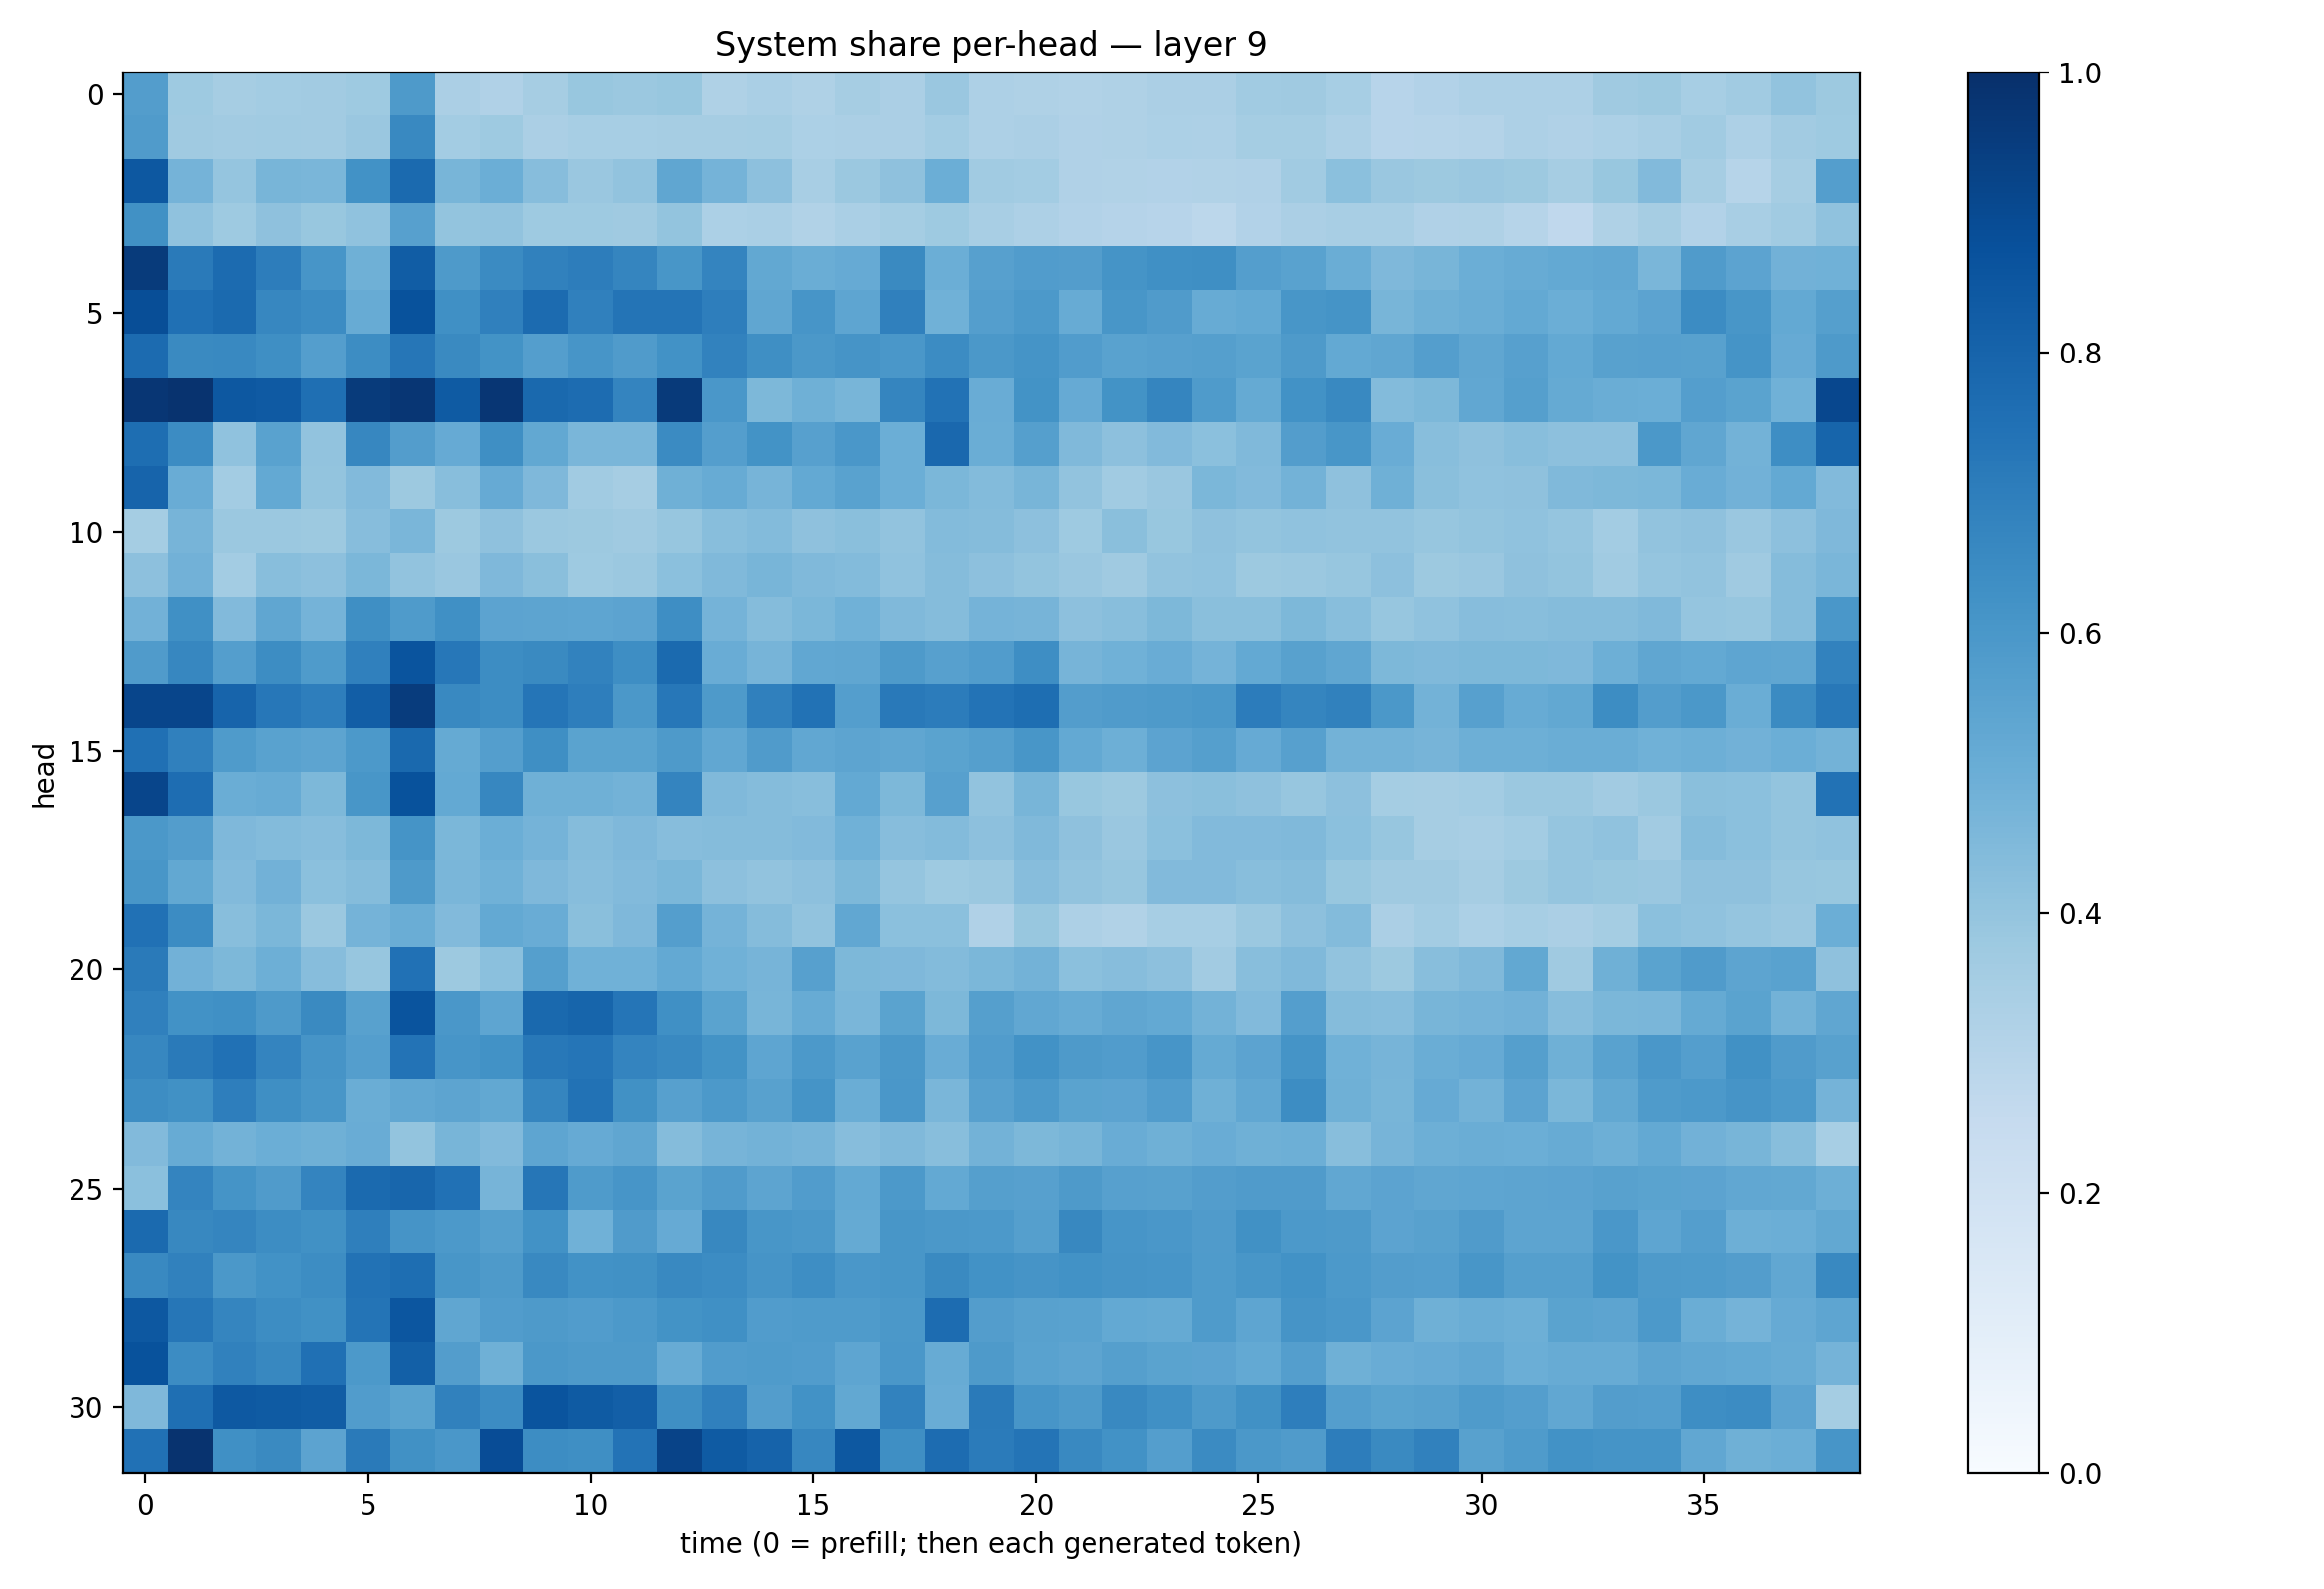

Data behind this chart, as committed beside it:
0.5709006, 0.37309417, 0.3504869, 0.35653374, 0.36203933, 0.3739101, 0.5863062, 0.33262765, 0.31973696, 0.3508988, 0.3899437, 0.3797044, 0.3867442, 0.32145432, 0.3366995, 0.3235322, 0.3483334, 0.33558643, 0.38580698, 0.32443163, 0.321754, 0.31622174, 0.3225194, 0.333957
0.5804, 0.3694, 0.3611, 0.3633, 0.3597, 0.3843, 0.6591, 0.3571, 0.3737, 0.3335, 0.3476, 0.345, 0.3486, 0.3505, 0.354, 0.3283, 0.3349, 0.3356, 0.3569, 0.3248, 0.335, 0.3171, 0.3233, 0.3286
0.8472, 0.4736, 0.3956, 0.4678, 0.4633, 0.6225, 0.7766, 0.4672, 0.4975, 0.4328, 0.3858, 0.4032, 0.5348, 0.4759, 0.4149, 0.3434, 0.3791, 0.4105, 0.4987, 0.365, 0.3587, 0.319, 0.3151, 0.3118
0.6282, 0.4091, 0.3724, 0.4123, 0.3869, 0.4086, 0.5607, 0.3988, 0.4044, 0.3746, 0.3715, 0.3676, 0.4013, 0.3307, 0.3386, 0.3139, 0.3384, 0.355, 0.3739, 0.3426, 0.3278, 0.3106, 0.3032, 0.2952
0.9557, 0.7134, 0.77, 0.7012, 0.6083, 0.4905, 0.8256, 0.5875, 0.6493, 0.6849, 0.7026, 0.6702, 0.6051, 0.6725, 0.5235, 0.5033, 0.5143, 0.6551, 0.4978, 0.5625, 0.576, 0.572, 0.6143, 0.6289
0.8844, 0.7511, 0.7741, 0.6664, 0.646, 0.51, 0.8704, 0.631, 0.6904, 0.77, 0.6893, 0.7364, 0.738, 0.6968, 0.5318, 0.6065, 0.5365, 0.6912, 0.487, 0.5695, 0.5916, 0.5105, 0.6046, 0.5799
0.7711, 0.6553, 0.6579, 0.6346, 0.5693, 0.6418, 0.7288, 0.6549, 0.6197, 0.5679, 0.6073, 0.5798, 0.6248, 0.6821, 0.6335, 0.594, 0.6112, 0.6009, 0.6468, 0.5942, 0.6152, 0.5769, 0.5531, 0.5604
0.9737, 0.9869, 0.8455, 0.837, 0.7573, 0.9545, 0.9759, 0.8326, 0.9748, 0.7788, 0.7663, 0.6739, 0.9573, 0.6, 0.4564, 0.4892, 0.465, 0.6692, 0.7437, 0.5041, 0.6188, 0.5141, 0.6193, 0.6714
0.7608, 0.6458, 0.4082, 0.5519, 0.4054, 0.6671, 0.5731, 0.5133, 0.6354, 0.5236, 0.4631, 0.4612, 0.6511, 0.5693, 0.6194, 0.5611, 0.5979, 0.4989, 0.7834, 0.5021, 0.5626, 0.4456, 0.4175, 0.442
0.8002, 0.5047, 0.3556, 0.5233, 0.4, 0.4433, 0.3774, 0.427, 0.5129, 0.4521, 0.3637, 0.3481, 0.4896, 0.5093, 0.4706, 0.5215, 0.5509, 0.4988, 0.4591, 0.4389, 0.4666, 0.4059, 0.3665, 0.383
0.354, 0.4711, 0.3799, 0.3803, 0.3773, 0.4302, 0.4623, 0.3767, 0.4131, 0.3812, 0.376, 0.3686, 0.3921, 0.4295, 0.4408, 0.413, 0.4234, 0.404, 0.4406, 0.4361, 0.415, 0.3745, 0.4222, 0.388
0.4147, 0.4806, 0.3587, 0.4295, 0.4147, 0.4584, 0.4031, 0.3861, 0.451, 0.4231, 0.3738, 0.3823, 0.4182, 0.4491, 0.4672, 0.449, 0.4378, 0.4096, 0.4337, 0.4151, 0.3987, 0.3839, 0.3688, 0.4037
0.4832, 0.6292, 0.444, 0.5341, 0.4746, 0.6343, 0.5847, 0.6326, 0.5451, 0.5421, 0.5365, 0.5459, 0.6384, 0.474, 0.4364, 0.4573, 0.4876, 0.4484, 0.4345, 0.475, 0.4722, 0.4147, 0.429, 0.4534
0.582, 0.6672, 0.5689, 0.6435, 0.5852, 0.688, 0.8595, 0.7256, 0.6424, 0.6557, 0.6807, 0.6387, 0.7769, 0.5052, 0.4702, 0.5306, 0.5321, 0.5888, 0.5592, 0.5775, 0.6396, 0.4711, 0.4867, 0.5077
0.9177, 0.9172, 0.7969, 0.7234, 0.6971, 0.8217, 0.9505, 0.6563, 0.6442, 0.7338, 0.6978, 0.5961, 0.7249, 0.5879, 0.688, 0.7457, 0.5701, 0.7158, 0.7066, 0.7397, 0.7597, 0.573, 0.5813, 0.5898
0.7513, 0.6892, 0.585, 0.5514, 0.5429, 0.5919, 0.7778, 0.5192, 0.5695, 0.633, 0.5492, 0.5508, 0.5884, 0.5301, 0.5819, 0.5289, 0.5407, 0.5326, 0.5471, 0.565, 0.6028, 0.5199, 0.4931, 0.5464
0.9154, 0.7639, 0.5035, 0.5085, 0.4536, 0.6039, 0.8681, 0.523, 0.6666, 0.4917, 0.4912, 0.4768, 0.6742, 0.4465, 0.4356, 0.428, 0.5202, 0.4565, 0.561, 0.4036, 0.4656, 0.3874, 0.3763, 0.4142
0.5949, 0.5741, 0.4501, 0.4388, 0.4327, 0.4563, 0.6143, 0.4608, 0.4978, 0.473, 0.4345, 0.4502, 0.4332, 0.4337, 0.4372, 0.4425, 0.4847, 0.4331, 0.4397, 0.4175, 0.4471, 0.4105, 0.3862, 0.4183
0.6048, 0.5271, 0.4425, 0.4824, 0.4218, 0.4353, 0.5874, 0.4637, 0.4851, 0.4528, 0.4304, 0.4449, 0.4572, 0.4164, 0.4062, 0.4172, 0.4539, 0.3959, 0.373, 0.3808, 0.432, 0.4056, 0.3931, 0.4423
0.7476, 0.646, 0.426, 0.4603, 0.3795, 0.4757, 0.5021, 0.4432, 0.5205, 0.5054, 0.4232, 0.4497, 0.5685, 0.4729, 0.4348, 0.4061, 0.5277, 0.4207, 0.4183, 0.319, 0.3905, 0.3265, 0.3155, 0.3465
0.7115, 0.4842, 0.4548, 0.4955, 0.4311, 0.3917, 0.7467, 0.3771, 0.4207, 0.566, 0.4875, 0.4861, 0.5233, 0.4869, 0.469, 0.5622, 0.4538, 0.4523, 0.4377, 0.4584, 0.4778, 0.4194, 0.431, 0.4175
0.6902, 0.6224, 0.6301, 0.5885, 0.6561, 0.5554, 0.8596, 0.6003, 0.5353, 0.7788, 0.7948, 0.734, 0.6321, 0.5482, 0.4655, 0.5088, 0.4632, 0.5485, 0.4539, 0.5653, 0.53, 0.5083, 0.5333, 0.5223
0.6671, 0.7128, 0.748, 0.6741, 0.6129, 0.5688, 0.7383, 0.6086, 0.6219, 0.7214, 0.7322, 0.6743, 0.6594, 0.6183, 0.5373, 0.5937, 0.5534, 0.5969, 0.5068, 0.5769, 0.6234, 0.5876, 0.5777, 0.6089
0.6439, 0.627, 0.6956, 0.6351, 0.6047, 0.5037, 0.5298, 0.542, 0.5271, 0.6692, 0.746, 0.6286, 0.5621, 0.5918, 0.5575, 0.6134, 0.5004, 0.6002, 0.464, 0.5623, 0.5931, 0.5484, 0.5456, 0.5753
0.4449, 0.5086, 0.4766, 0.4983, 0.4886, 0.5068, 0.4009, 0.4677, 0.4444, 0.5385, 0.5147, 0.5321, 0.436, 0.4709, 0.479, 0.472, 0.4327, 0.4458, 0.4269, 0.479, 0.4557, 0.4649, 0.5041, 0.4893
0.4196, 0.6722, 0.6161, 0.5794, 0.6723, 0.7744, 0.7893, 0.7461, 0.4724, 0.7291, 0.5831, 0.6076, 0.5473, 0.5789, 0.5417, 0.5758, 0.5199, 0.5924, 0.5221, 0.5636, 0.5599, 0.586, 0.5598, 0.5561
0.7771, 0.6616, 0.668, 0.6437, 0.6252, 0.6926, 0.6122, 0.5933, 0.5631, 0.6229, 0.4851, 0.5788, 0.5154, 0.6631, 0.6046, 0.5969, 0.5186, 0.6017, 0.5943, 0.5912, 0.5636, 0.6607, 0.6055, 0.5988
0.6598, 0.6849, 0.5959, 0.6229, 0.6435, 0.7444, 0.7603, 0.605, 0.5888, 0.6601, 0.6247, 0.6255, 0.6591, 0.6472, 0.611, 0.6401, 0.5991, 0.6035, 0.6548, 0.625, 0.6107, 0.6214, 0.6116, 0.6062
0.8461, 0.7276, 0.6714, 0.6433, 0.6267, 0.7351, 0.8527, 0.5326, 0.5771, 0.5898, 0.5767, 0.5918, 0.6185, 0.6312, 0.5767, 0.5845, 0.5822, 0.5965, 0.7686, 0.5719, 0.5567, 0.5514, 0.5223, 0.5189
0.8707, 0.6458, 0.6871, 0.6602, 0.7537, 0.5924, 0.8161, 0.572, 0.4917, 0.5952, 0.5879, 0.5885, 0.51, 0.5772, 0.5825, 0.5771, 0.5375, 0.6007, 0.5108, 0.5864, 0.5543, 0.5407, 0.5625, 0.549
0.4528, 0.7574, 0.8404, 0.8333, 0.8266, 0.5779, 0.5486, 0.6874, 0.6448, 0.8624, 0.8333, 0.8184, 0.635, 0.6896, 0.5714, 0.6223, 0.5265, 0.6835, 0.5062, 0.7132, 0.6069, 0.5897, 0.6571, 0.6312
0.7462, 0.9851, 0.6291, 0.6549, 0.5456, 0.7122, 0.6278, 0.598, 0.8871, 0.6423, 0.6345, 0.7415, 0.9254, 0.8352, 0.8026, 0.6658, 0.845, 0.6347, 0.7665, 0.7091, 0.7353, 0.6593, 0.6228, 0.5673
